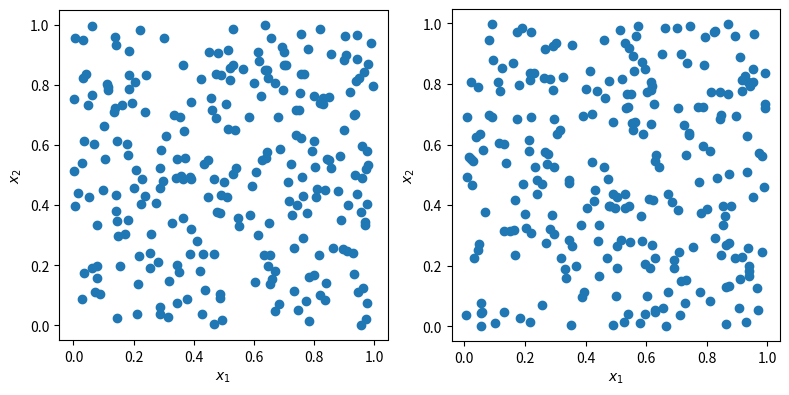

The matplotlib source for this figure:
"""Multiple MC to show how it can be bad."""

from scipy.stats import qmc
from scipy.stats._qmc import check_random_state
import numpy as np

import matplotlib.pyplot as plt


rng = np.random.default_rng()

n_sample = 256
dim = 2

sample = {'MC 1': rng.random((n_sample, dim))}

sample["MC 2"] = rng.random((n_sample, dim))

fig, axs = plt.subplots(1, 2, figsize=(8, 4))

for i, kind in enumerate(sample):
    axs[i].scatter(sample[kind][:, 0], sample[kind][:, 1])

    axs[i].set_aspect('equal')
    axs[i].set_xlabel(r'$x_1$')
    axs[i].set_ylabel(r'$x_2$')

plt.tight_layout()
plt.show()
